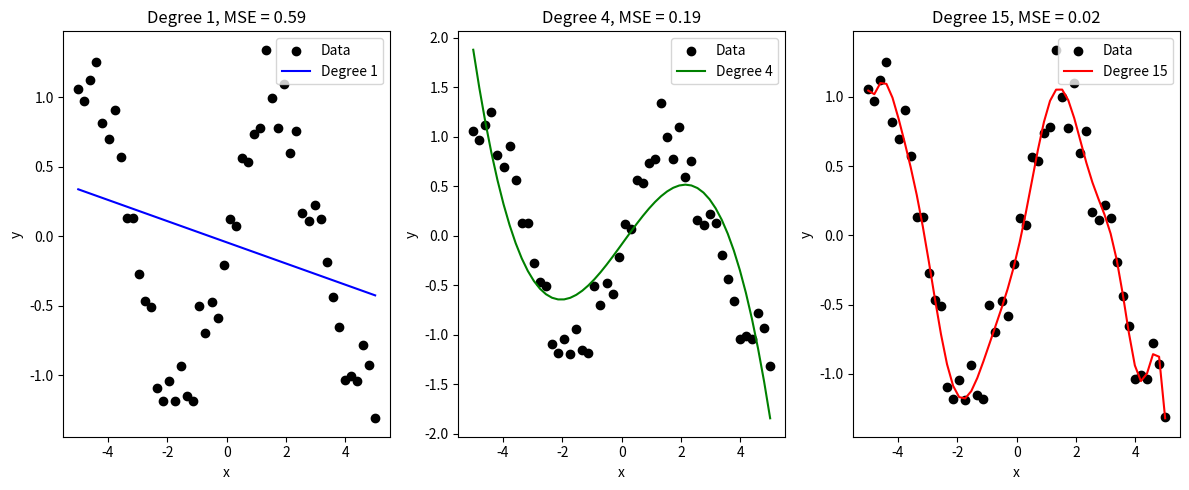

Source code (Python):
import numpy as np
import matplotlib.pyplot as plt

# Generate synthetic data
np.random.seed(42)
x = np.linspace(-5, 5, num=50)
y_true = np.sin(x) + np.random.normal(0, 0.2, size=x.shape[0])

# Generate polynomial features
def generate_polynomial_features(x, degree):
    X_poly = np.zeros((len(x), degree+1))
    for d in range(degree+1):
        X_poly[:, d] = x**d
    return X_poly

# Fit polynomial regression models of varying degrees
degrees = [1, 4, 15]
colors = ['blue', 'green', 'red']
plt.figure(figsize=(12, 5))

for i, degree in enumerate(degrees):
    # Generate polynomial features
    X_poly = generate_polynomial_features(x, degree)
    
    # Fit the model
    coeffs = np.linalg.inv(X_poly.T.dot(X_poly)).dot(X_poly.T).dot(y_true)
    
    # Predict using the model
    y_pred = X_poly.dot(coeffs)
    
    # Plot the data points and the predicted curve
    plt.subplot(1, len(degrees), i+1)
    plt.scatter(x, y_true, color='black', label='Data')
    plt.plot(x, y_pred, color=colors[i], label='Degree {}'.format(degree))
    plt.xlabel('x')
    plt.ylabel('y')
    plt.legend()
    
    # Calculate and display the mean squared error
    mse = np.mean((y_true - y_pred)**2)
    plt.title('Degree {}, MSE = {:.2f}'.format(degree, mse))

plt.tight_layout()
plt.show()

